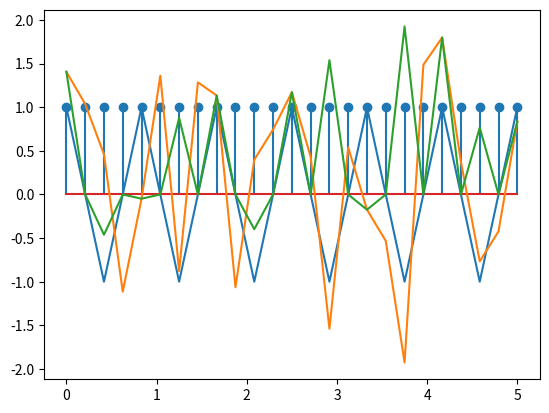

Reproduce this figure in Python.
# -*- coding: utf-8 -*-
"""
Created on Wed Jun 15 15:09:14 2022

[redacted]
"""
import numpy as np
import matplotlib.pyplot as plt

def upsample(signal,N):

  y = np.zeros(len(signal)*N)

  for i in range(len(signal)):

    y[i*N] = signal[i]

  return y

Noise= 3
muestras_simbolo= 5
tb = 1 # tiempo de bit
Fp = 3.6
ps = np.concatenate((np.zeros(muestras_simbolo),np.ones(muestras_simbolo),np.zeros(muestras_simbolo)))
ts = np.linspace(-1,1+(muestras_simbolo-1)/muestras_simbolo,muestras_simbolo*3)


Nbits = 5 #numero de bits
bits = np.random.randint(0,2,Nbits) #Señal binaria de 6 bits
bits_sample = upsample(bits, muestras_simbolo)
t_s = np.linspace(1,Nbits+(muestras_simbolo-1)/muestras_simbolo,Nbits*muestras_simbolo)
t_b = range(1,len(bits)+1)

s_ps = np.convolve(bits_sample,ps)[int(muestras_simbolo):-int(muestras_simbolo*2-1)]
s_ps[np.where(s_ps==0)]=-1

t = np.linspace(0,tb*Nbits,len(s_ps))
Portadora = np.cos(2*np.pi*Fp*t)
plt.stem(t,s_ps)
plt.show()
plt.plot(t,Portadora)
plt.show()


signal = s_ps*Portadora+np.random.random(len(s_ps))*Noise-Noise/2

plt.plot(t,signal)

####### decodificacion ############

Y1 = signal*Portadora

plt.plot(t,Y1)


decobits = np.mean(np.reshape(Y1, (-1,muestras_simbolo)),axis=1)*2
bits_re = np.zeros_like(decobits).astype(int)
bits_re[np.where(decobits>0)]=1

